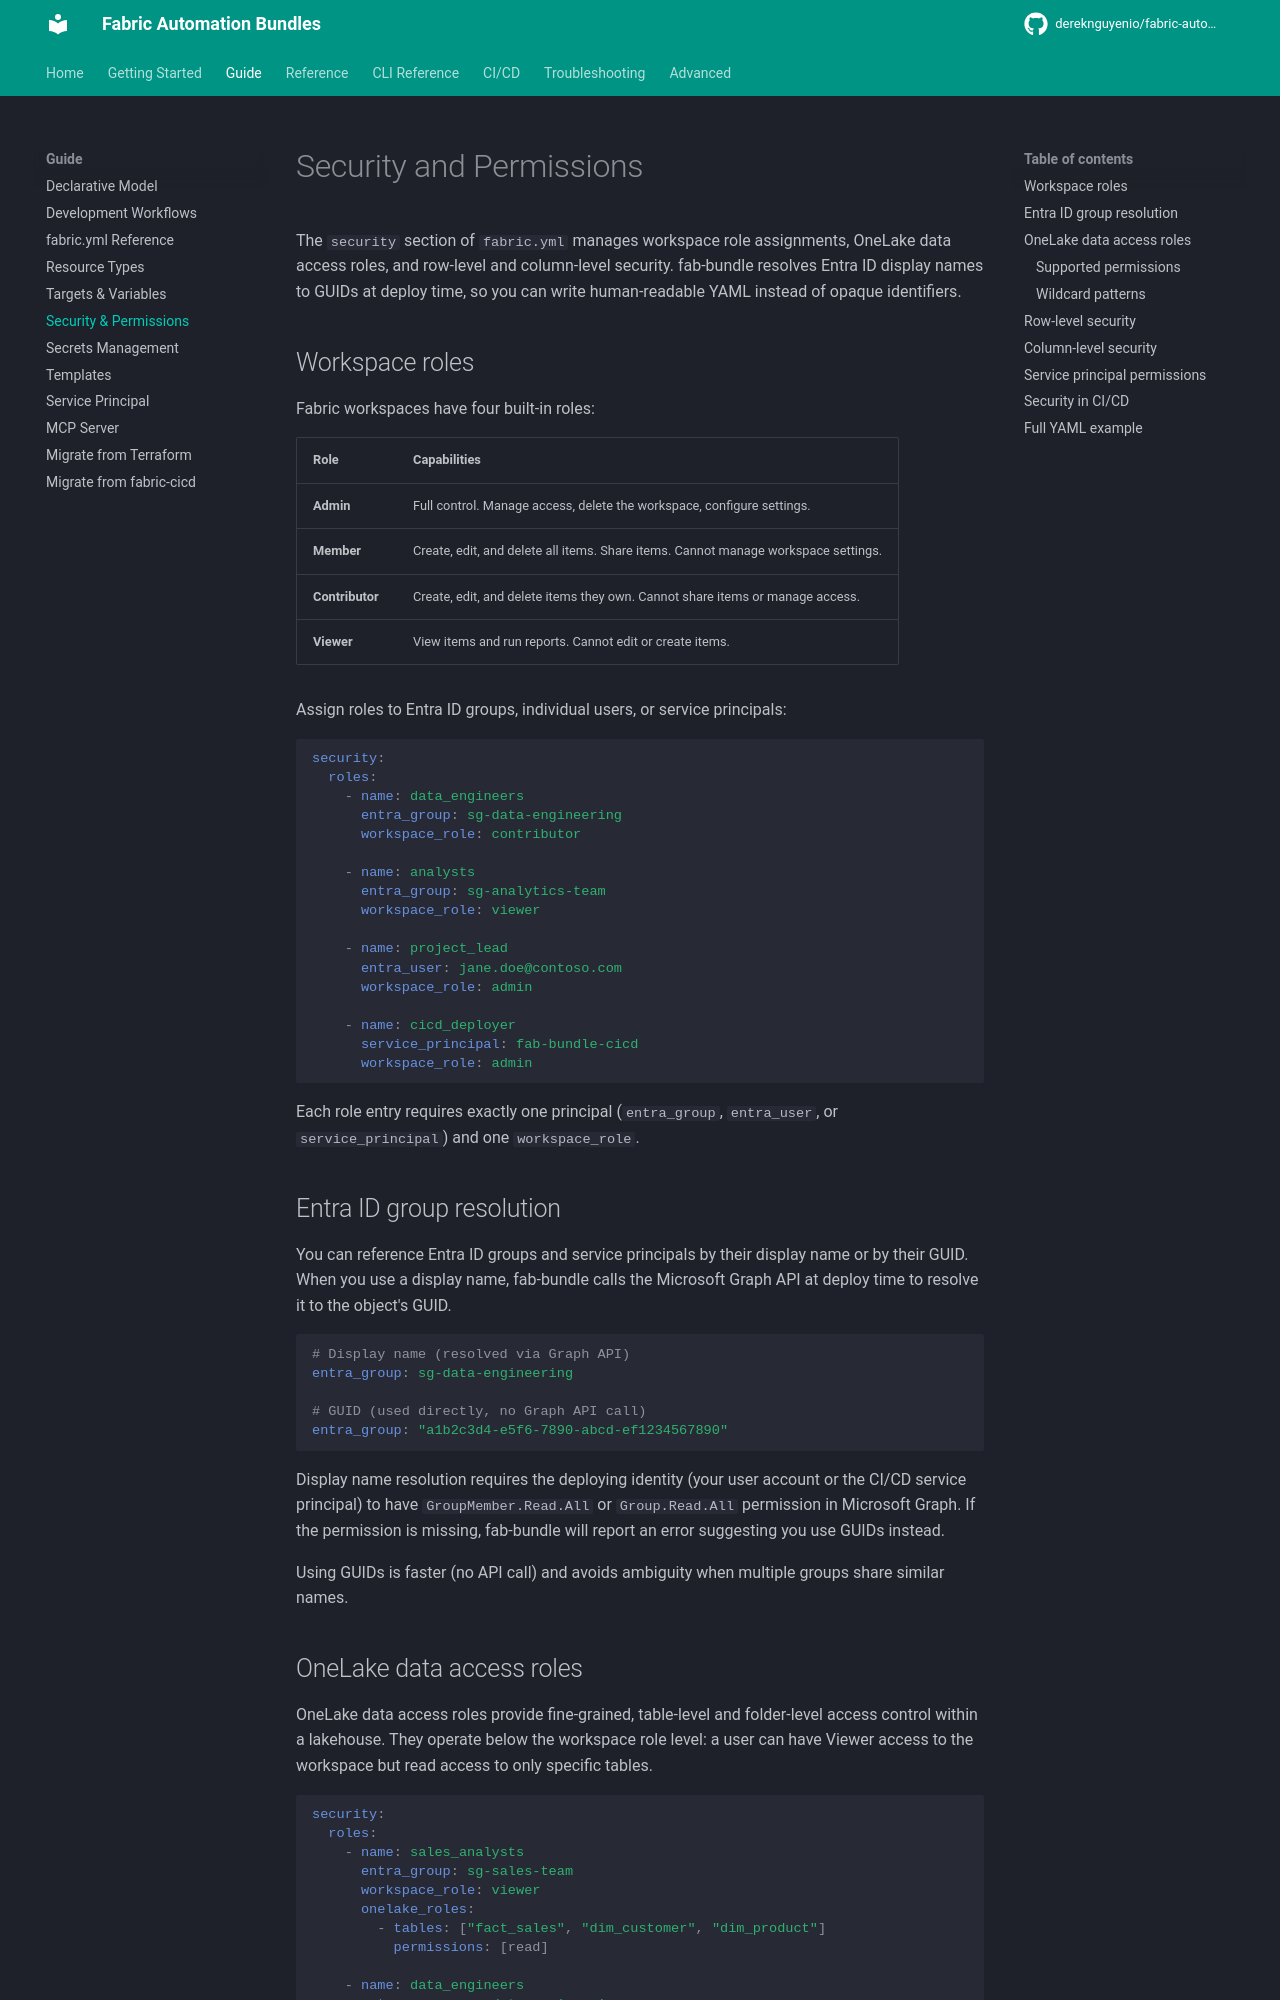

repository: dereknguyenio/fabric-automation-bundles · page: guide/security/index.html · generator: mkdocs

# Security and Permissions

The `security` section of `fabric.yml` manages workspace role assignments, OneLake data access roles, and row-level and column-level security. fab-bundle resolves Entra ID display names to GUIDs at deploy time, so you can write human-readable YAML instead of opaque identifiers.

## Workspace roles

Fabric workspaces have four built-in roles:

| Role | Capabilities |
|------|-------------|
| **Admin** | Full control. Manage access, delete the workspace, configure settings. |
| **Member** | Create, edit, and delete all items. Share items. Cannot manage workspace settings. |
| **Contributor** | Create, edit, and delete items they own. Cannot share items or manage access. |
| **Viewer** | View items and run reports. Cannot edit or create items. |

Assign roles to Entra ID groups, individual users, or service principals:

```yaml
security:
  roles:
    - name: data_engineers
      entra_group: sg-data-engineering
      workspace_role: contributor

    - name: analysts
      entra_group: sg-analytics-team
      workspace_role: viewer

    - name: project_lead
      entra_user: jane.doe@contoso.com
      workspace_role: admin

    - name: cicd_deployer
      service_principal: fab-bundle-cicd
      workspace_role: admin
```

Each role entry requires exactly one principal (`entra_group`, `entra_user`, or `service_principal`) and one `workspace_role`.

## Entra ID group resolution

You can reference Entra ID groups and service principals by their display name or by their GUID. When you use a display name, fab-bundle calls the Microsoft Graph API at deploy time to resolve it to the object's GUID.

```yaml
# Display name (resolved via Graph API)
entra_group: sg-data-engineering

# GUID (used directly, no Graph API call)
entra_group: "a1b2c3d4-e5f6-7890-abcd-ef1234567890"
```

Display name resolution requires the deploying identity (your user account or the CI/CD service principal) to have `GroupMember.Read.All` or `Group.Read.All` permission in Microsoft Graph. If the permission is missing, fab-bundle will report an error suggesting you use GUIDs instead.

Using GUIDs is faster (no API call) and avoids ambiguity when multiple groups share similar names.
